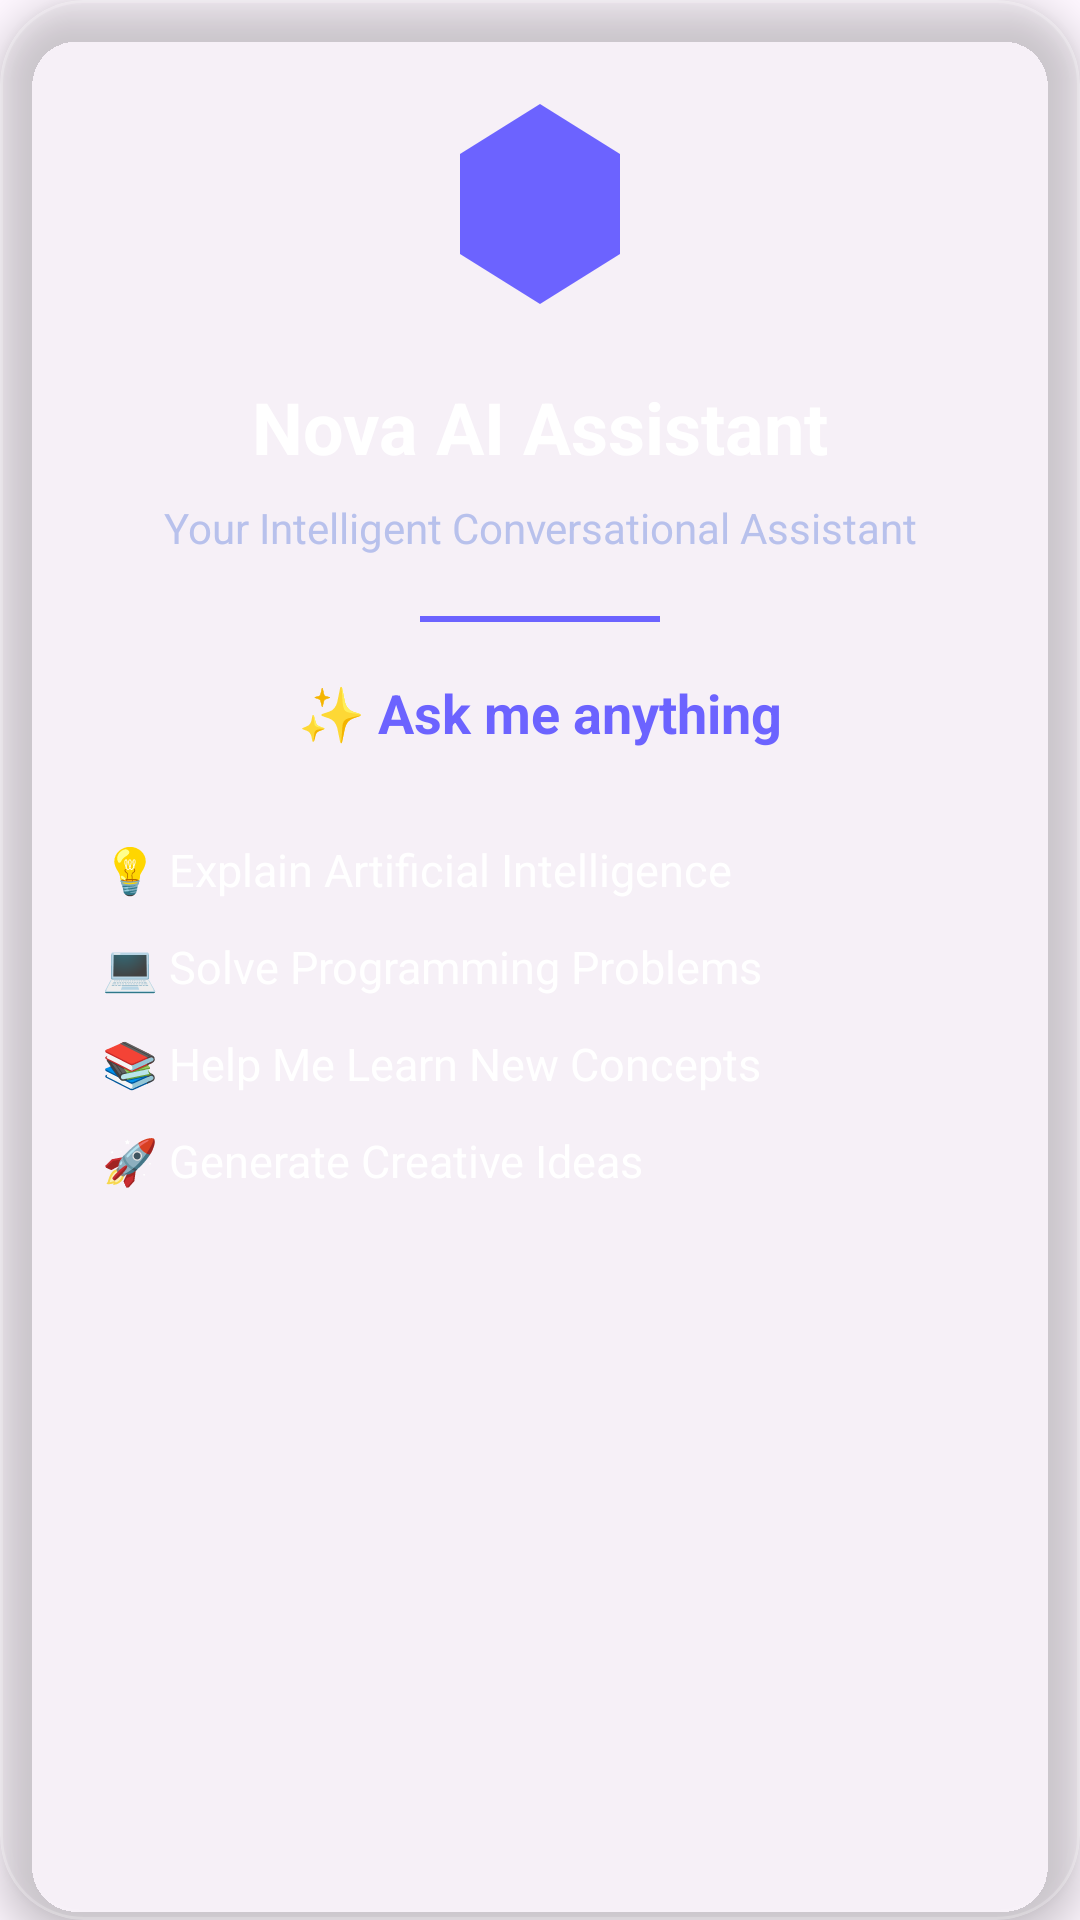

Reconstruct the res/layout file that produces this screen, plus the resources it refers to.
<!-- AndroidManifest.xml: application theme Theme._31MODULE2HandsOn1 -->
<!-- res/layout/layout_welcome.xml -->
<?xml version="1.0" encoding="utf-8"?>
<com.google.android.material.card.MaterialCardView
    xmlns:android="http://schemas.android.com/apk/res/android"
    xmlns:app="http://schemas.android.com/apk/res-auto"
    android:id="@+id/welcomeCard"
    android:layout_width="match_parent"
    android:layout_height="wrap_content"
    android:layout_marginStart="20dp"
    android:layout_marginEnd="20dp"
    android:layout_marginTop="24dp"
    app:cardCornerRadius="28dp"
    app:cardElevation="8dp"
    app:cardBackgroundColor="#18FFFFFF"
    app:strokeColor="#33FFFFFF"
    app:strokeWidth="1dp">

    <LinearLayout
        android:layout_width="match_parent"
        android:layout_height="wrap_content"
        android:gravity="center"
        android:orientation="vertical"
        android:padding="28dp">

        
        <ImageView
            android:id="@+id/imgWelcomeLogo"
            android:layout_width="80dp"
            android:layout_height="80dp"
            android:src="@drawable/ic_ai_logo"
            android:contentDescription="@null"
            app:tint="@color/primary"/>

        
        <TextView
            android:id="@+id/tvWelcomeTitle"
            android:layout_width="wrap_content"
            android:layout_height="wrap_content"
            android:layout_marginTop="18dp"
            android:text="@string/welcome_title"
            android:textStyle="bold"
            android:textSize="24sp"
            android:textColor="@android:color/white"/>

        
        <TextView
            android:id="@+id/tvSubtitle"
            android:layout_width="wrap_content"
            android:layout_height="wrap_content"
            android:layout_marginTop="8dp"
            android:text="@string/welcome_subtitle"
            android:textAlignment="center"
            android:textSize="14sp"
            android:textColor="@color/textSecondary"/>

        
        <View
            android:layout_width="80dp"
            android:layout_height="2dp"
            android:layout_marginTop="20dp"
            android:background="@color/primary"/>

        
        <TextView
            android:id="@+id/tvWelcome"
            android:layout_width="wrap_content"
            android:layout_height="wrap_content"
            android:layout_marginTop="18dp"
            android:text="@string/welcome_message"
            android:textStyle="bold"
            android:textColor="@color/primary"
            android:textSize="18sp"/>

        
        <LinearLayout
            android:layout_width="match_parent"
            android:layout_height="wrap_content"
            android:orientation="vertical"
            android:layout_marginTop="24dp">

            <TextView
                android:layout_width="wrap_content"
                android:layout_height="wrap_content"
                android:text="@string/suggestion_ai"
                android:textColor="@android:color/white"
                android:textSize="15sp"
                android:padding="6dp"/>

            <TextView
                android:layout_width="wrap_content"
                android:layout_height="wrap_content"
                android:text="@string/suggestion_code"
                android:textColor="@android:color/white"
                android:textSize="15sp"
                android:padding="6dp"/>

            <TextView
                android:layout_width="wrap_content"
                android:layout_height="wrap_content"
                android:text="@string/suggestion_learn"
                android:textColor="@android:color/white"
                android:textSize="15sp"
                android:padding="6dp"/>

            <TextView
                android:layout_width="wrap_content"
                android:layout_height="wrap_content"
                android:text="@string/suggestion_ideas"
                android:textColor="@android:color/white"
                android:textSize="15sp"
                android:padding="6dp"/>

        </LinearLayout>
    </LinearLayout>
</com.google.android.material.card.MaterialCardView>
<!-- resources referenced by this layout -->
<resources>
  <color name="primary">#6C63FF</color>
  <color name="textSecondary">#B8C1EC</color>
  <!-- drawable ic_ai_logo (drawable) -->
  <vector xmlns:android="http://schemas.android.com/apk/res/android"
      android:width="48dp"
      android:height="48dp"
      android:viewportWidth="24"
      android:viewportHeight="24">
  
      <path
          android:fillColor="#6C63FF"
          android:pathData="M12,2L20,7V17L12,22L4,17V7Z"/>
  
      <path
          android:fillColor="#FFFFFF"
          android:pathData="M12,7A5,5 0 1,1 11.9,7"/>
  </vector>
  <string name="suggestion_ai">💡 Explain Artificial Intelligence</string>
  <string name="suggestion_code">💻 Solve Programming Problems</string>
  <string name="suggestion_ideas">🚀 Generate Creative Ideas</string>
  <string name="suggestion_learn">📚 Help Me Learn New Concepts</string>
  <string name="welcome_message">✨ Ask me anything</string>
  <string name="welcome_subtitle">Your Intelligent Conversational Assistant</string>
  <string name="welcome_title">Nova AI Assistant</string>
  <style name="Theme._31MODULE2HandsOn1" parent="Theme.Material3.DayNight.NoActionBar">
  
      </style>
</resources>
